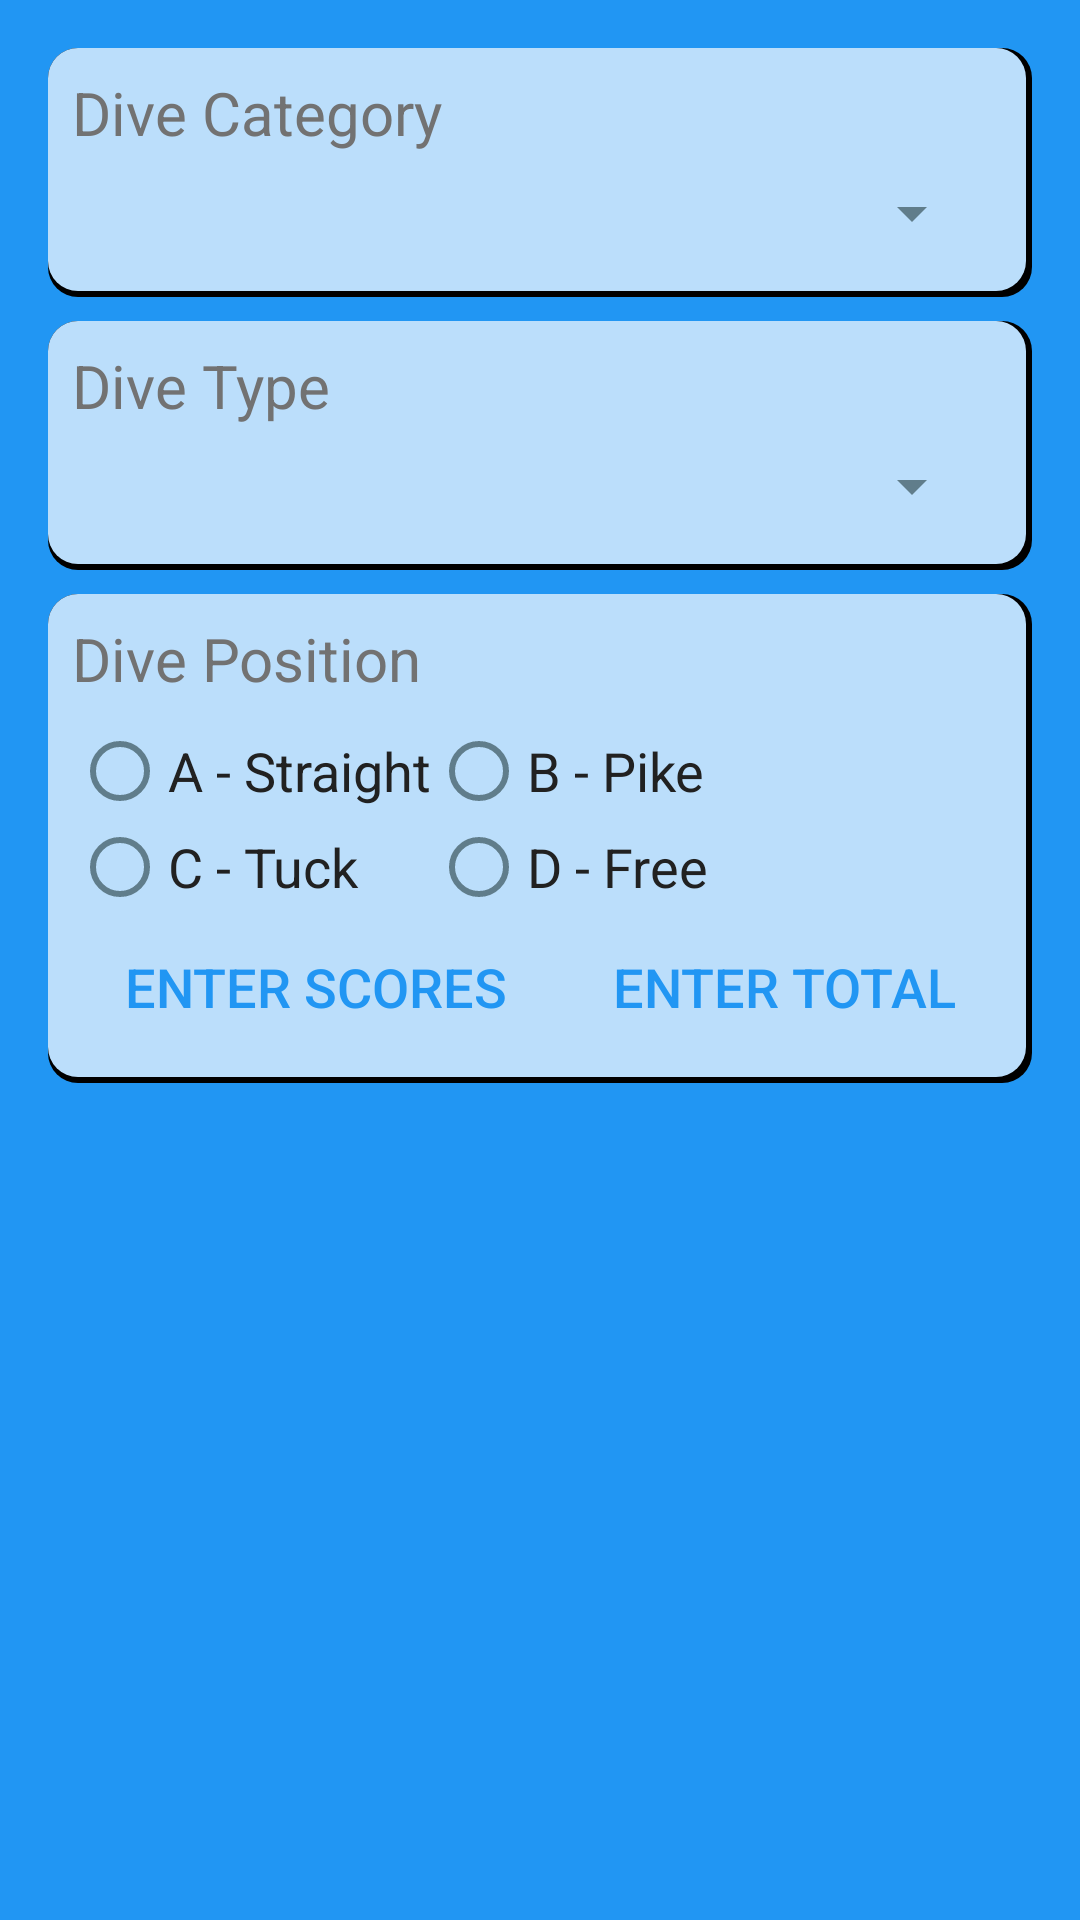

The Android layout XML behind this screen, and the referenced resources:
<!-- AndroidManifest.xml: application theme AppTheme -->
<!-- res/layout/dialog_dive_choose.xml -->
<?xml version="1.0" encoding="utf-8"?>
<RelativeLayout xmlns:android="http://schemas.android.com/apk/res/android"
    android:layout_width="match_parent"
    android:layout_height="match_parent"
    android:paddingLeft="@dimen/activity_horizontal_margin"
    android:paddingRight="@dimen/activity_horizontal_margin"
    android:paddingTop="@dimen/activity_vertical_margin"
    android:paddingBottom="@dimen/activity_vertical_margin"
    android:background="@color/primary">

    <LinearLayout
        android:id="@+id/layout1"
        android:layout_width="fill_parent"
        android:layout_height="wrap_content"
        android:orientation="vertical"
        android:paddingTop="8dp"
        android:paddingBottom="8dp"
        android:paddingLeft="8dp"
        android:paddingStart="8dp"
        android:paddingRight="8dp"
        android:paddingEnd="8dp"
        android:background="@drawable/layer_card_background">

        <TextView
            android:id="@+id/diveCategory"
            android:layout_width="match_parent"
            android:layout_height="wrap_content"
            android:text="@string/dive_category"
            android:textSize="@dimen/text_size_medium"
            android:textColor="@color/secondary_text"
            android:gravity="start"
            android:background="@color/primary_light"/>

        <Spinner
            android:id="@+id/spinnerDiveCatC"
            android:layout_width="fill_parent"
            android:layout_height="wrap_content"
            android:layout_marginLeft="8dp"
            android:layout_marginRight="8dp"
            android:layout_marginTop="8dp"
            android:layout_marginBottom="8dp"/>

    </LinearLayout>

    <LinearLayout
        android:id="@+id/layout2"
        android:layout_marginTop="8dp"
        android:layout_below="@id/layout1"
        android:layout_width="fill_parent"
        android:layout_height="wrap_content"
        android:orientation="vertical"
        android:paddingTop="8dp"
        android:paddingBottom="8dp"
        android:paddingLeft="8dp"
        android:paddingStart="8dp"
        android:paddingRight="8dp"
        android:paddingEnd="8dp"
        android:background="@drawable/layer_card_background">

        <TextView
            android:id="@+id/diveType"
            android:layout_width="match_parent"
            android:layout_height="wrap_content"
            android:text="@string/choose_dive_type"
            android:textSize="@dimen/text_size_medium"
            android:textColor="@color/secondary_text"
            android:gravity="start"
            android:background="@color/primary_light"/>

        <Spinner
            android:id="@+id/spinnerDiveType"
            android:layout_width="fill_parent"
            android:layout_height="wrap_content"
            android:layout_marginLeft="8dp"
            android:layout_marginRight="8dp"
            android:layout_marginTop="8dp"
            android:layout_marginBottom="8dp"/>

    </LinearLayout>

    <LinearLayout
        android:id="@+id/layout3"
        android:layout_marginTop="8dp"
        android:layout_below="@id/layout2"
        android:layout_width="fill_parent"
        android:layout_height="wrap_content"
        android:orientation="vertical"
        android:paddingTop="8dp"
        android:paddingBottom="8dp"
        android:paddingLeft="8dp"
        android:paddingStart="8dp"
        android:paddingRight="8dp"
        android:paddingEnd="8dp"
        android:background="@drawable/layer_card_background">

        <TextView
            android:id="@+id/divePosition"
            android:layout_width="match_parent"
            android:layout_height="wrap_content"
            android:text="@string/choose_dive_position"
            android:textSize="@dimen/text_size_medium"
            android:textColor="@color/secondary_text"
            android:gravity="start"
            android:background="@color/primary_light"/>

        <RelativeLayout
            android:id="@+id/layout4"
            android:layout_width="fill_parent"
            android:layout_height="wrap_content"
            android:layout_marginTop="8dp"
            android:background="@color/primary_light">

            <RadioButton
                android:id="@+id/radioStraight"
                android:layout_width="wrap_content"
                android:layout_height="wrap_content"
                android:text="@string/straight"
                android:textSize="@dimen/text_size_small"
                android:textColor="@color/primary_text"
                android:background="@color/primary_light"/>

            <RadioButton
                android:id="@+id/radioPike"
                android:layout_width="wrap_content"
                android:layout_height="wrap_content"
                android:layout_toEndOf="@id/radioStraight"
                android:layout_toRightOf="@id/radioStraight"
                android:layout_marginEnd="8dp"
                android:layout_marginRight="8dp"
                android:text="@string/pike"
                android:textSize="@dimen/text_size_small"
                android:textColor="@color/primary_text"
                android:background="@color/primary_light"/>

            <RadioButton
                android:id="@+id/radioTuck"
                android:layout_width="wrap_content"
                android:layout_height="wrap_content"
                android:layout_below="@id/radioStraight"
                android:text="@string/tuck"
                android:textSize="@dimen/text_size_small"
                android:textColor="@color/primary_text"
                android:background="@color/primary_light"/>

            <RadioButton
                android:id="@+id/radioFree"
                android:layout_width="wrap_content"
                android:layout_height="wrap_content"
                android:layout_toEndOf="@id/radioTuck"
                android:layout_toRightOf="@id/radioTuck"
                android:layout_alignStart="@id/radioPike"
                android:layout_alignLeft="@id/radioPike"
                android:layout_below="@id/radioPike"
                android:text="@string/free"
                android:textSize="@dimen/text_size_small"
                android:textColor="@color/primary_text"
                android:background="@color/primary_light"/>

        </RelativeLayout>

        <LinearLayout
            android:id="@+id/layout4"
            android:layout_width="fill_parent"
            android:layout_height="wrap_content"
            android:orientation="horizontal"
            android:background="@color/primary_light">

            <Button
                android:id="@+id/buttonJudgeScore"
                android:text="@string/enter_judge_scores"
                style="?android:attr/borderlessButtonStyle"
                android:layout_width="wrap_content"
                android:layout_height="wrap_content"
                android:layout_weight="1"
                android:textSize="@dimen/text_size_small"
                android:textColor="@color/primary"/>

            <Button
                android:id="@+id/buttonTotalScore"
                android:text="@string/enter_total_score"
                style="?android:attr/borderlessButtonStyle"
                android:layout_width="wrap_content"
                android:layout_height="wrap_content"
                android:layout_weight="1"
                android:textSize="@dimen/text_size_small"
                android:textColor="@color/primary"/>

        </LinearLayout>

    </LinearLayout>

</RelativeLayout>
<!-- resources referenced by this layout -->
<resources>
  <color name="primary">#2196F3</color>
  <color name="primary_light">#BBDEFB</color>
  <color name="primary_text">#212121</color>
  <color name="secondary_text">#727272</color>
  <dimen name="activity_horizontal_margin">16dp</dimen>
  <dimen name="activity_vertical_margin">16dp</dimen>
  <dimen name="text_size_medium">20sp</dimen>
  <dimen name="text_size_small">18sp</dimen>
  <!-- drawable layer_card_background (drawable) -->
  <?xml version="1.0" encoding="utf-8"?>
  <layer-list xmlns:android="http://schemas.android.com/apk/res/android">
      <item>
          <shape android:shape="rectangle">
              <solid android:color="@color/black"/>
              <corners android:radius="10dp" />
          </shape>
      </item>
  
      <item
          android:left="0dp"
          android:right="2dp"
          android:top="0dp"
          android:bottom="2dp">
          <shape android:shape="rectangle">
              <solid android:color="@color/primary_light"/>
              <corners android:radius="10dp" />
          </shape>
      </item>
  </layer-list>
  <string name="choose_dive_position">Dive Position</string>
  <string name="choose_dive_type">Dive Type</string>
  <string name="dive_category">Dive Category</string>
  <string name="enter_judge_scores">Enter Scores</string>
  <string name="enter_total_score">Enter Total</string>
  <string name="free">D - Free</string>
  <string name="pike">B - Pike</string>
  <string name="straight">A - Straight</string>
  <string name="tuck">C - Tuck</string>
  <style name="AppTheme" parent="Theme.AppCompat.Light.DarkActionBar">
  
          <item name="android:background">@color/primary_dark</item>
          <item name="android:windowBackground">@color/primary_dark</item>
          <item name="android:colorBackground">@color/primary_dark</item>
  
          
          <item name="colorControlNormal">@color/accent</item>
          <item name="colorControlActivated">@color/primary_dark</item>
          <item name="colorControlHighlight">@color/primary_dark</item>
  
          
          <item name="android:itemTextAppearance">@style/TextAppearance</item>
  
      </style>
  <color name="black">#000000</color>
  <color name="primary_dark">#1976D2</color>
  <color name="accent">#607D8B</color>
  <style name="TextAppearance">
          <item name="android:textColor">@android:color/white</item>
      </style>
</resources>
